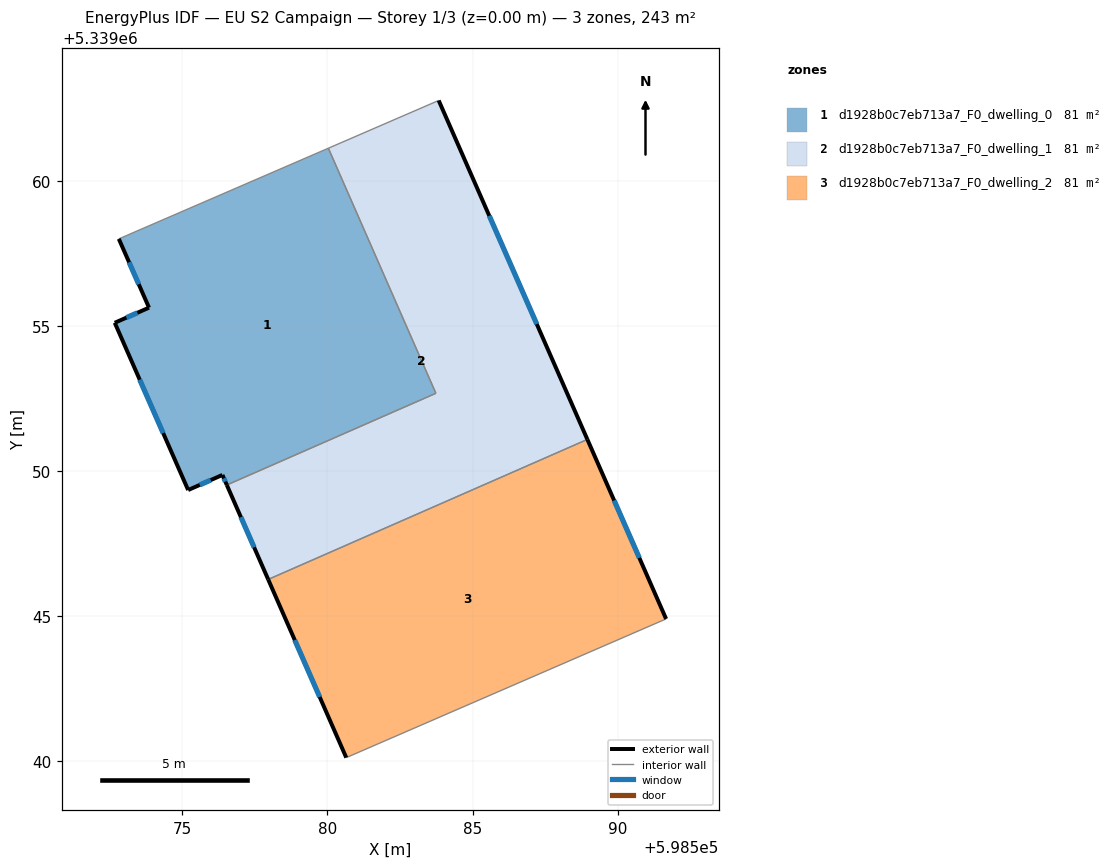
=== STOREY PLAN SPEC (per zone: floor XY polygon, exterior-wall plan segments, windows/doors) ===
zone 1: d1928b0c7eb713a7_F0_dwelling_0  (80.9 m²)
  floor: (598580.03, 5339061.12) (598583.74, 5339052.68) (598576.53, 5339049.51) (598576.38, 5339049.86) (598575.20, 5339049.34) (598572.67, 5339055.11) (598573.85, 5339055.63) (598572.81, 5339058.00)
  exterior wall: (598572.67, 5339055.11) – (598575.20, 5339049.34)  [6.3 m]
    window: (598573.53, 5339053.15) – (598574.34, 5339051.30)  [1.9 m²]
  exterior wall: (598573.85, 5339055.63) – (598572.67, 5339055.11)  [1.3 m]
    window: (598573.45, 5339055.45) – (598573.07, 5339055.28)  [0.4 m²]
  exterior wall: (598572.81, 5339058.00) – (598573.85, 5339055.63)  [2.6 m]
    window: (598573.16, 5339057.19) – (598573.49, 5339056.43)  [0.8 m²]
  exterior wall: (598576.38, 5339049.86) – (598576.53, 5339049.51)  [0.4 m]
    window: (598576.43, 5339049.74) – (598576.48, 5339049.63)  [0.1 m²]
  exterior wall: (598575.20, 5339049.34) – (598576.38, 5339049.86)  [1.3 m]
    window: (598575.60, 5339049.52) – (598575.98, 5339049.69)  [0.4 m²]
  interior walls: 3
zone 2: d1928b0c7eb713a7_F0_dwelling_1  (80.9 m²)
  floor: (598583.83, 5339062.77) (598588.96, 5339051.09) (598577.96, 5339046.26) (598576.53, 5339049.51) (598583.74, 5339052.68) (598580.03, 5339061.12)
  exterior wall: (598588.96, 5339051.09) – (598583.83, 5339062.77)  [12.8 m]
    window: (598587.22, 5339055.06) – (598585.58, 5339058.79)  [3.9 m²]
  exterior wall: (598576.53, 5339049.51) – (598577.96, 5339046.26)  [3.6 m]
    window: (598577.02, 5339048.41) – (598577.47, 5339047.37)  [1.1 m²]
  interior walls: 4
zone 3: d1928b0c7eb713a7_F0_dwelling_2  (80.9 m²)
  floor: (598588.96, 5339051.09) (598591.67, 5339044.90) (598580.65, 5339040.12) (598577.96, 5339046.26)
  exterior wall: (598591.67, 5339044.90) – (598588.96, 5339051.09)  [6.8 m]
    window: (598590.75, 5339047.00) – (598589.88, 5339048.98)  [2.1 m²]
  exterior wall: (598577.96, 5339046.26) – (598580.65, 5339040.12)  [6.7 m]
    window: (598578.87, 5339044.17) – (598579.73, 5339042.21)  [2.1 m²]
  interior walls: 2

=== DERIVED (storey summary) ===
Building: EU S2 Campaign
Storey: 1 of 3  (floor level z = 0.00 m)
Storey gross floor area: 242.6 m²
Zones on this storey: 3
  - d1928b0c7eb713a7_F0_dwelling_0: floor 80.9 m²; exterior wall 11.8 m (35.5 m²); 5 window(s) 3.6 m²; WWR 10.2%
  - d1928b0c7eb713a7_F0_dwelling_1: floor 80.9 m²; exterior wall 16.3 m (48.9 m²); 2 window(s) 5.0 m²; WWR 10.2%
  - d1928b0c7eb713a7_F0_dwelling_2: floor 80.9 m²; exterior wall 13.5 m (40.4 m²); 2 window(s) 4.1 m²; WWR 10.2%
Zone adjacency (shared interzone walls):
  - d1928b0c7eb713a7_F0_dwelling_0 ↔ d1928b0c7eb713a7_F0_dwelling_1
  - d1928b0c7eb713a7_F0_dwelling_1 ↔ d1928b0c7eb713a7_F0_dwelling_2